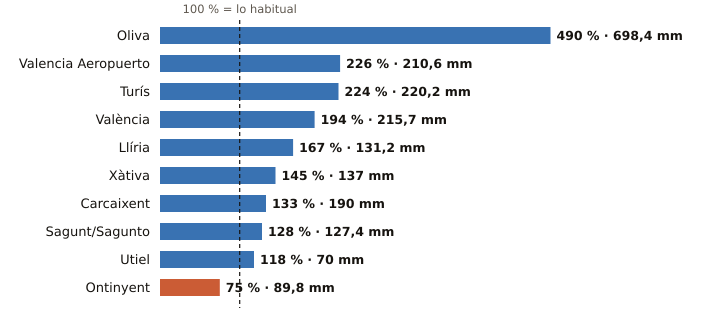

The file beside this chart, header and first rows:
estacion, provincia, indicativo, mm_otono, referencia_mm, pct, periodo_referencia, hasta, hora
Oliva, Valencia, 8058X, 698.4, 142.6, 490, 1991-2020, 2026-10-20, 2
Valencia Aeropuerto, Valencia, 8414A, 210.6, 93.3, 226, 1991-2020, 2026-10-20, 2
Turís, Valencia, 8337X, 220.2, 98.3, 224, 2008-2025, 2026-10-19, 
València, Valencia, 8416, 215.7, 110.9, 194, 1991-2020, 2026-10-20, 2
Llíria, Valencia, 8409X, 131.2, 78.5, 167, 2008-2025, 2026-10-20, 2
Xàtiva, Valencia, 8293X, 137.0, 94.4, 145, 1991-2020, 2026-10-20, 2
Carcaixent, Valencia, 8300X, 190.0, 142.9, 133, 2008-2025, 2026-10-19, 
Sagunt/Sagunto, Valencia, 8446Y, 127.4, 99.7, 128, 2006-2025, 2026-10-19, 
Utiel, Valencia, 8309X, 70.0, 59.2, 118, 1991-2020, 2026-10-20, 2
Ontinyent, Valencia, 8283X, 89.8, 119.6, 75, 2008-2025, 2026-10-20, 1
